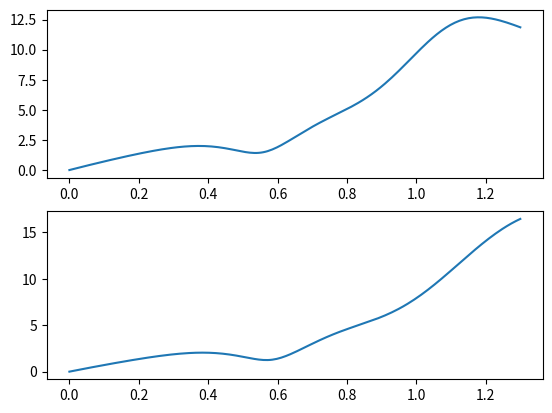

This figure's Python source: (Note: this script raises an exception after producing the figure.)
"""
Created on Wed May 25 21:32:37 2016

[redacted]

Simulacion del disco con peso
"""

import numpy as np
from numpy import sin, cos, pi
from scipy.integrate import odeint
import matplotlib.pyplot as plt
import matplotlib.animation as animation

la = 1
lb = 0.7
I = 10.0
m = .61
mp = 30.
g = 9.8
h0 = 4.5

def abs(ar):
    x = []
    for a in ar:
        if a>0:
            x.append(a)
        else:
            x.append(-a)
    return x

def v(sol, t):
    vel = []
    for i in range(len(t)):
        vel.append( np.sqrt( la*la * sol[i,2]* sol[i,2] +lb*lb*sol[i,3]*sol[i,3] + 2*la*lb*sol[i,2]*sol[i,3]*np.cos( sol[i,0]-sol[i,1] ) ) )
    return vel

def f(x, t):
    alpha, beta, alphap, betap = x #alpha p = alpha punto

    A = I/m + la*la*(1.+mp/m)
    B = la*lb*cos(alpha-beta)
    C = la*lb*cos(alpha-beta)
    D = lb*lb
    E = -(mp/m)*la*(la*alphap+g)-g*la*sin(alpha)-la*lb*betap*betap*sin(alpha-beta) 
    F = la*lb*alphap*alphap*sin(alpha-beta)-g*lb*sin(beta) 
    det = (I/m + la*la*sin(alpha-beta)*sin(alpha-beta)+la*la*(mp/m))*lb*lb
    det = 1.0/det

    dxdt = [alphap, betap, (D*E-B*F)*det, (-C*E + A*F)*det]
    return dxdt

c_ini = [pi/2, 0, 0., 0.]
t = np.linspace(0., 1.3, 201)

sol = odeint(f, c_ini, t)

fig = plt.figure()
ax1 = fig.add_subplot(1,1,1) 
ax1.set_aspect('equal')
ax1.set_xlim(-2,2)
ax1.set_ylim(-2,2)
def animate(i):
    xas = la*sin(sol[i,0])
    yas = -la*cos(sol[i,0])
    xbs = lb*sin(sol[i,1]) + xas
    ybs = -lb*cos(sol[i,1]) + yas
    thisx = [0, xas, xbs]
    thisy = [0, yas, ybs]
    theta = np.linspace(0, 2*pi, 361)
    xcs = la*sin(theta)
    ycs = la*cos(theta)
    xds = 4
    yds = h0+la*(sol[i,0]-sol[0,0])
    if yds <=0:
        return
    ax1.clear()
    ax1.set_xlim(-4,6)
    ax1.set_ylim(-4,6)
    ax1.plot(thisx,thisy, 'bo-')
    ax1.plot(xcs, ycs, 'g-')
    ax1.plot(xds, yds, 'ko')

ani = animation.FuncAnimation(fig,animate,np.arange(1,len(sol)),interval=25)
plt.show()
fig = plt.figure()
### V_B
ax2 = fig.add_subplot(211)
ax3 = fig.add_subplot(212)
ax2.plot(t, v(sol,t))
lb = la
sol = odeint(f, c_ini, t)
ax3.plot(t, v(sol,t))
plt.show()
resp = input("Guardar [S/N]")
if resp == "S":
    name = input("Nombre del archivo ")
    ani.save('{}.mp4'.format(name))
